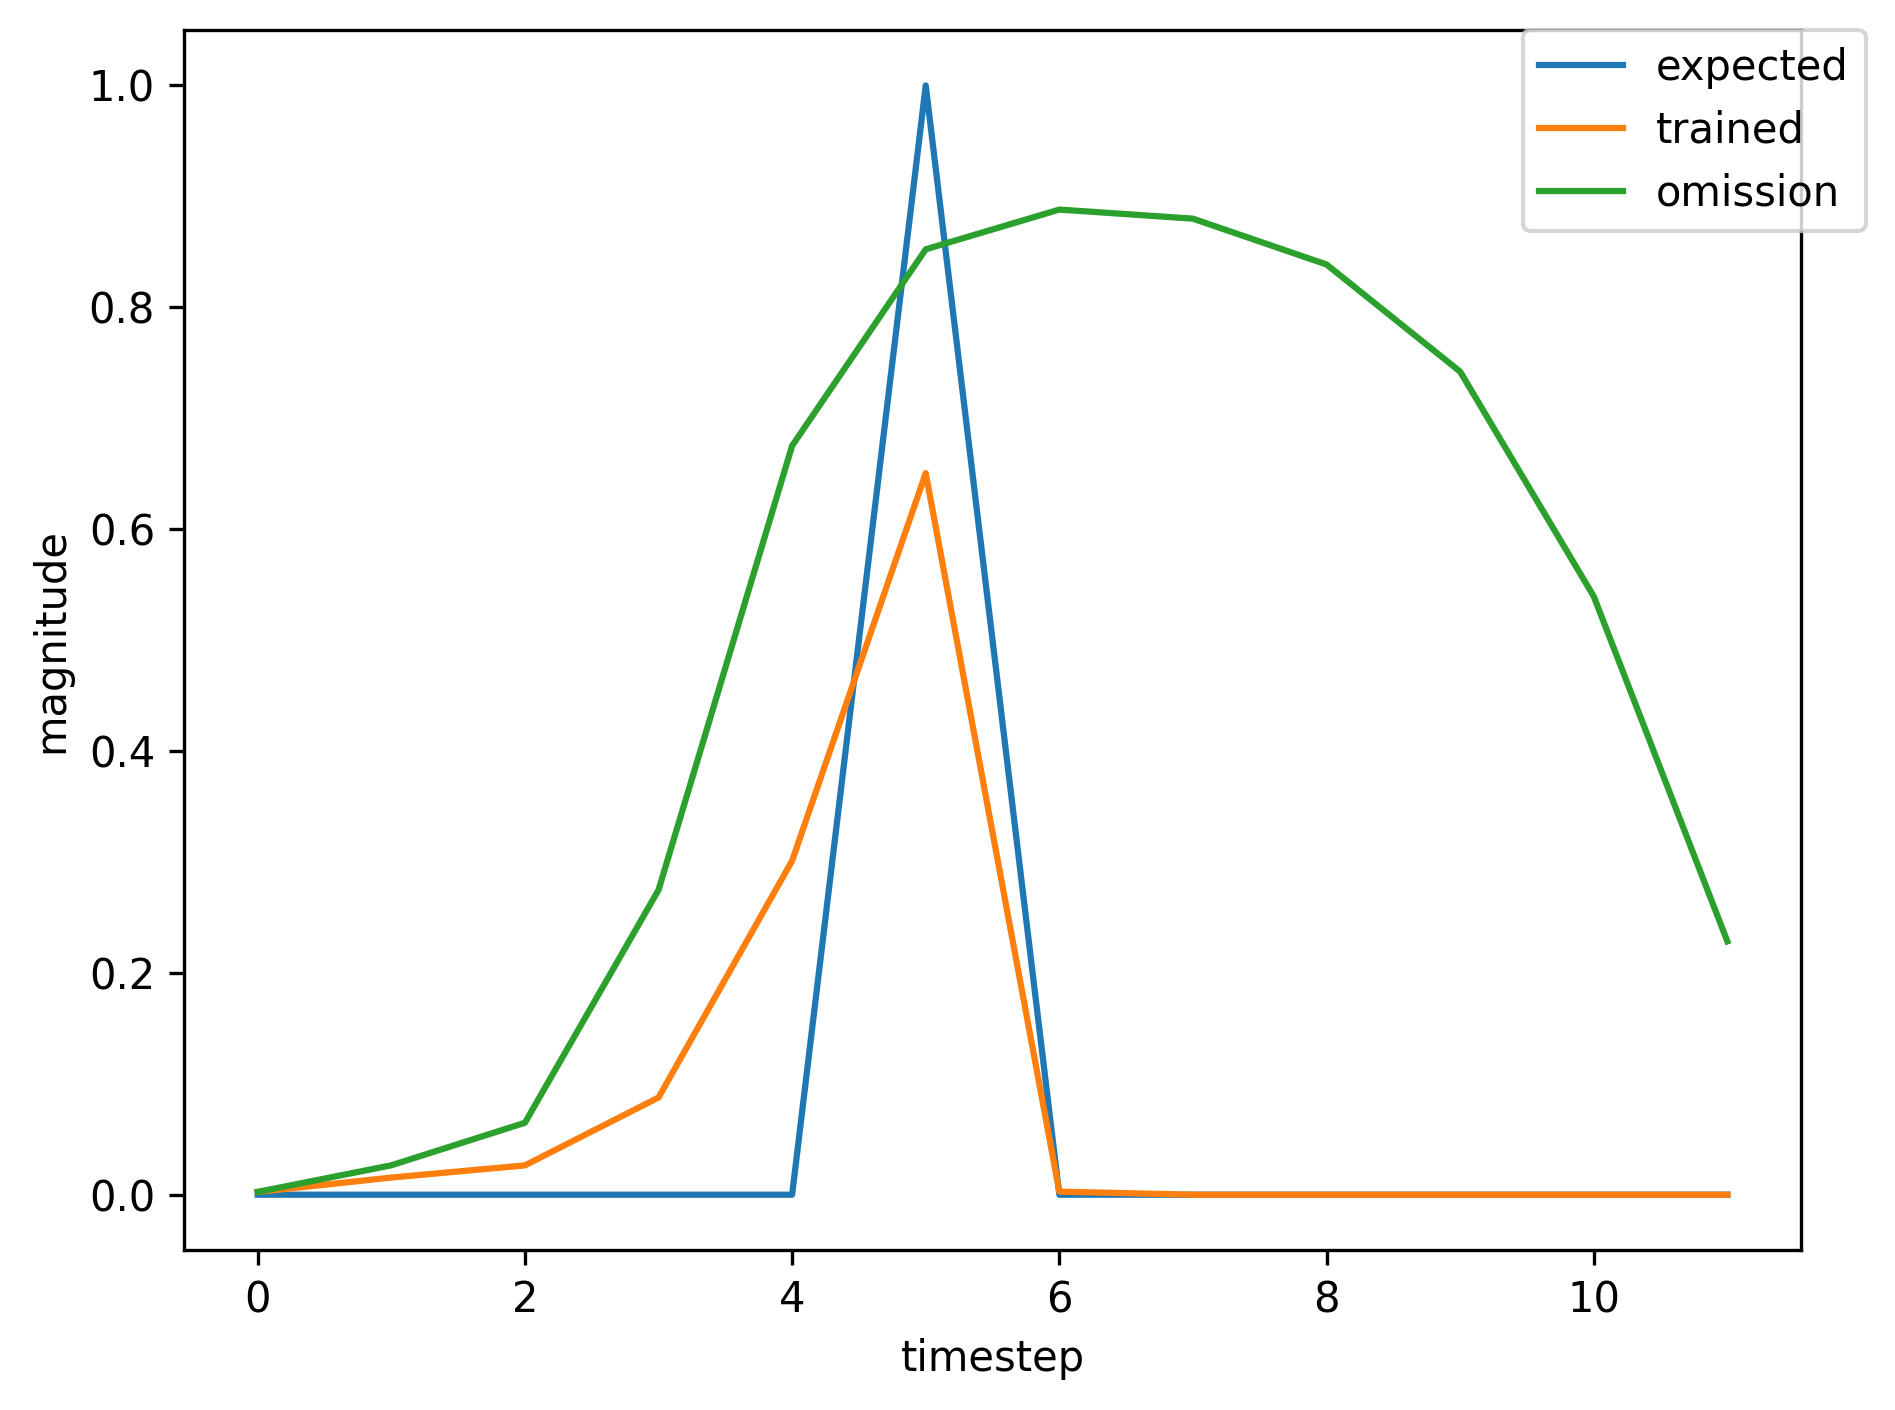

Values plotted in this chart, from the file beside it:
, input, expected_output, network_output
0, 1.0, 0, 0.07056
1, 0.0, 0, 0.8171
2, 0.0, 0, 0.9024
3, 0.0, 0, 0.9197
4, 0.0, 0, 0.9116
5, 2.0, 1, 0.8861
6, 0.0, 0, 0.003579
7, 0.0, 0, 0.001456
8, 0.0, 0, 0.001273
9, 0.0, 0, 0.001321
10, 1.0, 0, 0.001414
11, 0.0, 0, 0.008232
12, 0.0, 0, 0.01698
13, 0.0, 0, 0.05399
14, 0.0, 0, 0.1858
15, 2.0, 1, 0.5027
16, 0.0, 0, 0.002191
17, 0.0, 0, 0.002465
18, 0.0, 0, 0.002517
19, 1.0, 0, 0.002562
20, 0.0, 0, 0.03358
21, 0.0, 0, 0.09714
22, 0.0, 0, 0.408
23, 0.0, 0, 0.7746
24, 2.0, 1, 0.8791
25, 0.0, 0, 0.005693
26, 0.0, 0, 0.002502
27, 1.0, 0, 0.001771
28, 0.0, 0, 0.01053
29, 0.0, 0, 0.0206
30, 0.0, 0, 0.0679
31, 0.0, 0, 0.2381
32, 2.0, 1, 0.5828
33, 0.0, 0, 0.002471
34, 0.0, 0, 0.002519
35, 0.0, 0, 0.002424
36, 0.0, 0, 0.002392
37, 1.0, 0, 0.002438
38, 0.0, 0, 0.03026
39, 0.0, 0, 0.08595
40, 0.0, 0, 0.369
41, 0.0, 0, 0.7526
42, 2.0, 1, 0.8738
43, 0.0, 0, 0.005575
44, 0.0, 0, 0.002547
45, 0.0, 0, 0.00181
46, 1.0, 0, 0.001654
47, 0.0, 0, 0.01117
48, 0.0, 0, 0.02427
49, 0.0, 0, 0.08699
50, 0.0, 0, 0.3123
51, 2.0, 1, 0.6693
52, 0.0, 0, 0.00292
53, 0.0, 0, 0.002614
54, 0.0, 0, 0.002344
55, 0.0, 0, 0.002237
56, 1.0, 0, 0.002253
57, 0.0, 0, 0.02519
58, 0.0, 0, 0.06868
59, 0.0, 0, 0.3003
... 433 more rows
